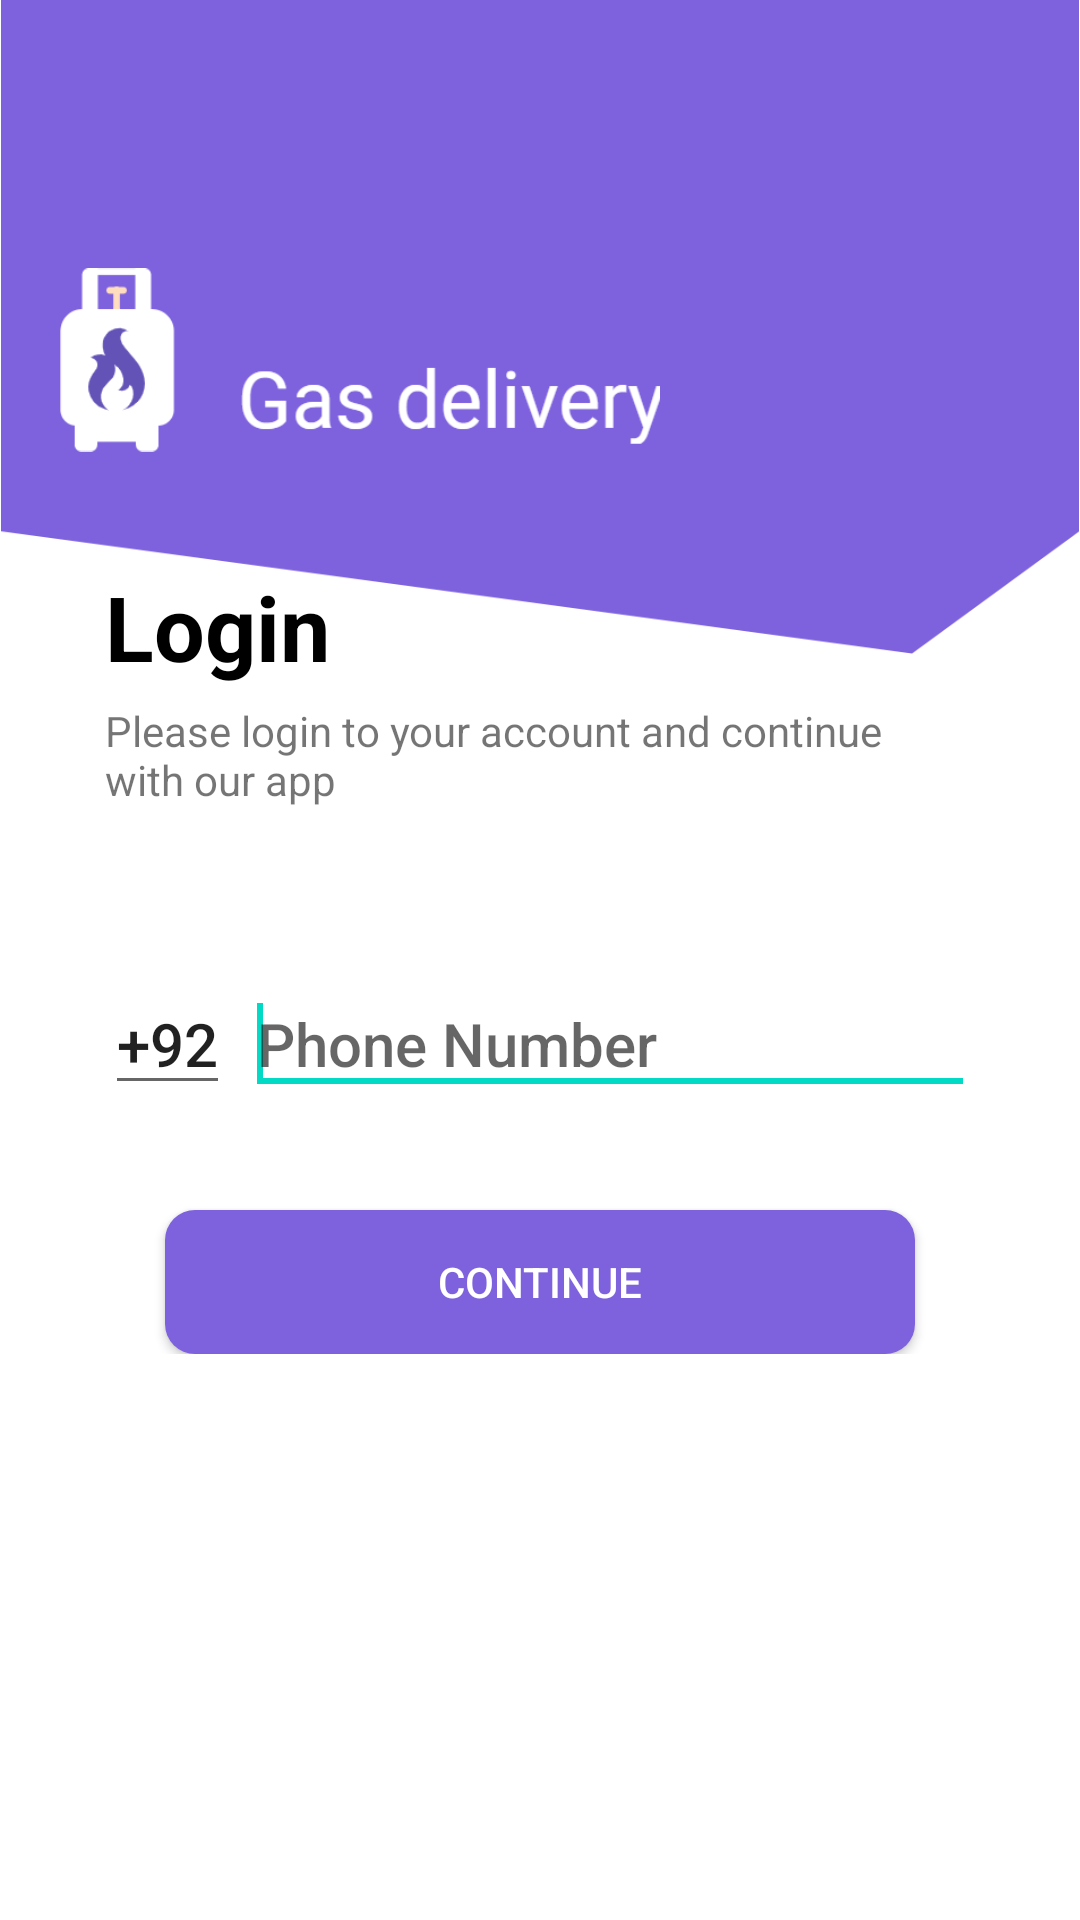

This screen was rendered from an Android layout file. Write that file and the resources it references.
<!-- AndroidManifest.xml: activity theme Theme.NoActionBar -->
<!-- res/layout/activity_phone_auth.xml -->
<?xml version="1.0" encoding="utf-8"?>
<RelativeLayout xmlns:android="http://schemas.android.com/apk/res/android"
    xmlns:tools="http://schemas.android.com/tools"
    android:layout_width="match_parent"
    android:layout_height="match_parent"
    android:background="@android:color/white"
    android:fitsSystemWindows="true">

    <ImageView
        android:id="@+id/imageView"
        android:layout_width="match_parent"
        android:layout_height="wrap_content"
        android:adjustViewBounds="true"
        android:src="@drawable/login_back" />



        <ImageView
            android:layout_width="200dp"
            android:layout_height="100dp"
            android:src="@drawable/logo_white1"
            android:layout_marginTop="70dp"
            android:layout_marginStart="20dp"/>

    <LinearLayout
        android:layout_width="match_parent"
        android:layout_height="wrap_content"
        android:layout_centerInParent="true"
        android:gravity="start"
        android:layout_marginStart="70dp"
        android:orientation="vertical"
        tools:ignore="NotSibling">

        <TextView
            android:layout_width="wrap_content"
            android:layout_height="wrap_content"
            android:text="Login"
            android:textSize="30sp"
            android:textColor="@color/black"
            android:textStyle="bold" />

        <TextView
            android:layout_width="280dp"
            android:layout_height="wrap_content"
            android:layout_marginTop="5dp"
            android:text="Please login to your account and continue with our app" />

        <LinearLayout
            android:layout_width="match_parent"
            android:layout_height="wrap_content"
            android:layout_marginTop="55dp"
            android:layout_marginBottom="15dp"
            android:orientation="horizontal">

            <com.google.android.material.textfield.TextInputEditText
                android:id="@+id/editTextCountryCode"
                android:layout_width="wrap_content"
                android:layout_height="wrap_content"
                android:inputType="phone"
                android:maxLines="1"
                android:singleLine="true"
                android:text="+92"
                android:textAppearance="@style/Base.TextAppearance.AppCompat.Title" />

            <View
                android:layout_width="5dp"
                android:layout_height="0dp" />

            <com.google.android.material.textfield.TextInputEditText
                android:id="@+id/editTextPhone"
                android:layout_width="match_parent"
                android:layout_height="wrap_content"
                android:hint="Phone Number"
                android:inputType="phone"
                android:maxLines="1"
                android:singleLine="true"
                android:textAppearance="@style/Base.TextAppearance.AppCompat.Title">

                <requestFocus />

            </com.google.android.material.textfield.TextInputEditText>

        </LinearLayout>

        <androidx.appcompat.widget.AppCompatButton
            android:id="@+id/buttonContinue"
            android:layout_width="250dp"
            android:layout_height="wrap_content"
            android:layout_gravity="center"
            android:layout_marginTop="20dp"
            android:background="@drawable/onboarding_activity_button"
            android:text="CONTINUE"
            android:textColor="@android:color/white" />

    </LinearLayout>

</RelativeLayout>
<!-- resources referenced by this layout -->
<resources>
  <color name="black">#FF000000</color>
  <!-- drawable login_back: png bitmap (drawable, 21327 bytes) -->
  <!-- drawable logo_white1: png bitmap (drawable, 5834 bytes) -->
  <!-- drawable onboarding_activity_button (drawable) -->
  <?xml version="1.0" encoding="utf-8"?>
  <shape xmlns:android="http://schemas.android.com/apk/res/android">
  
      <solid android:color="@color/purple_500">
  
      </solid>
  
      <corners android:radius="10dp">
  
      </corners>
  </shape>
  <style name="Theme.NoActionBar" parent="Theme.MaterialComponents.DayNight.NoActionBar">
          
          <item name="colorPrimary">@color/purple_500</item>
          <item name="colorPrimaryVariant">@color/purple_700</item>
          <item name="colorOnPrimary">@color/white</item>
          
          <item name="colorSecondary">@color/teal_200</item>
          <item name="colorSecondaryVariant">@color/teal_700</item>
          <item name="colorOnSecondary">@color/black</item>
          
          <item name="android:statusBarColor" tools:targetApi="l">?attr/colorPrimaryVariant</item>
          
      </style>
  <color name="purple_500">#7D61DD</color>
  <color name="purple_700">#E67D61DD</color>
  <color name="white">#FFFFFFFF</color>
  <color name="teal_200">#FF03DAC5</color>
  <color name="teal_700">#FF018786</color>
</resources>
